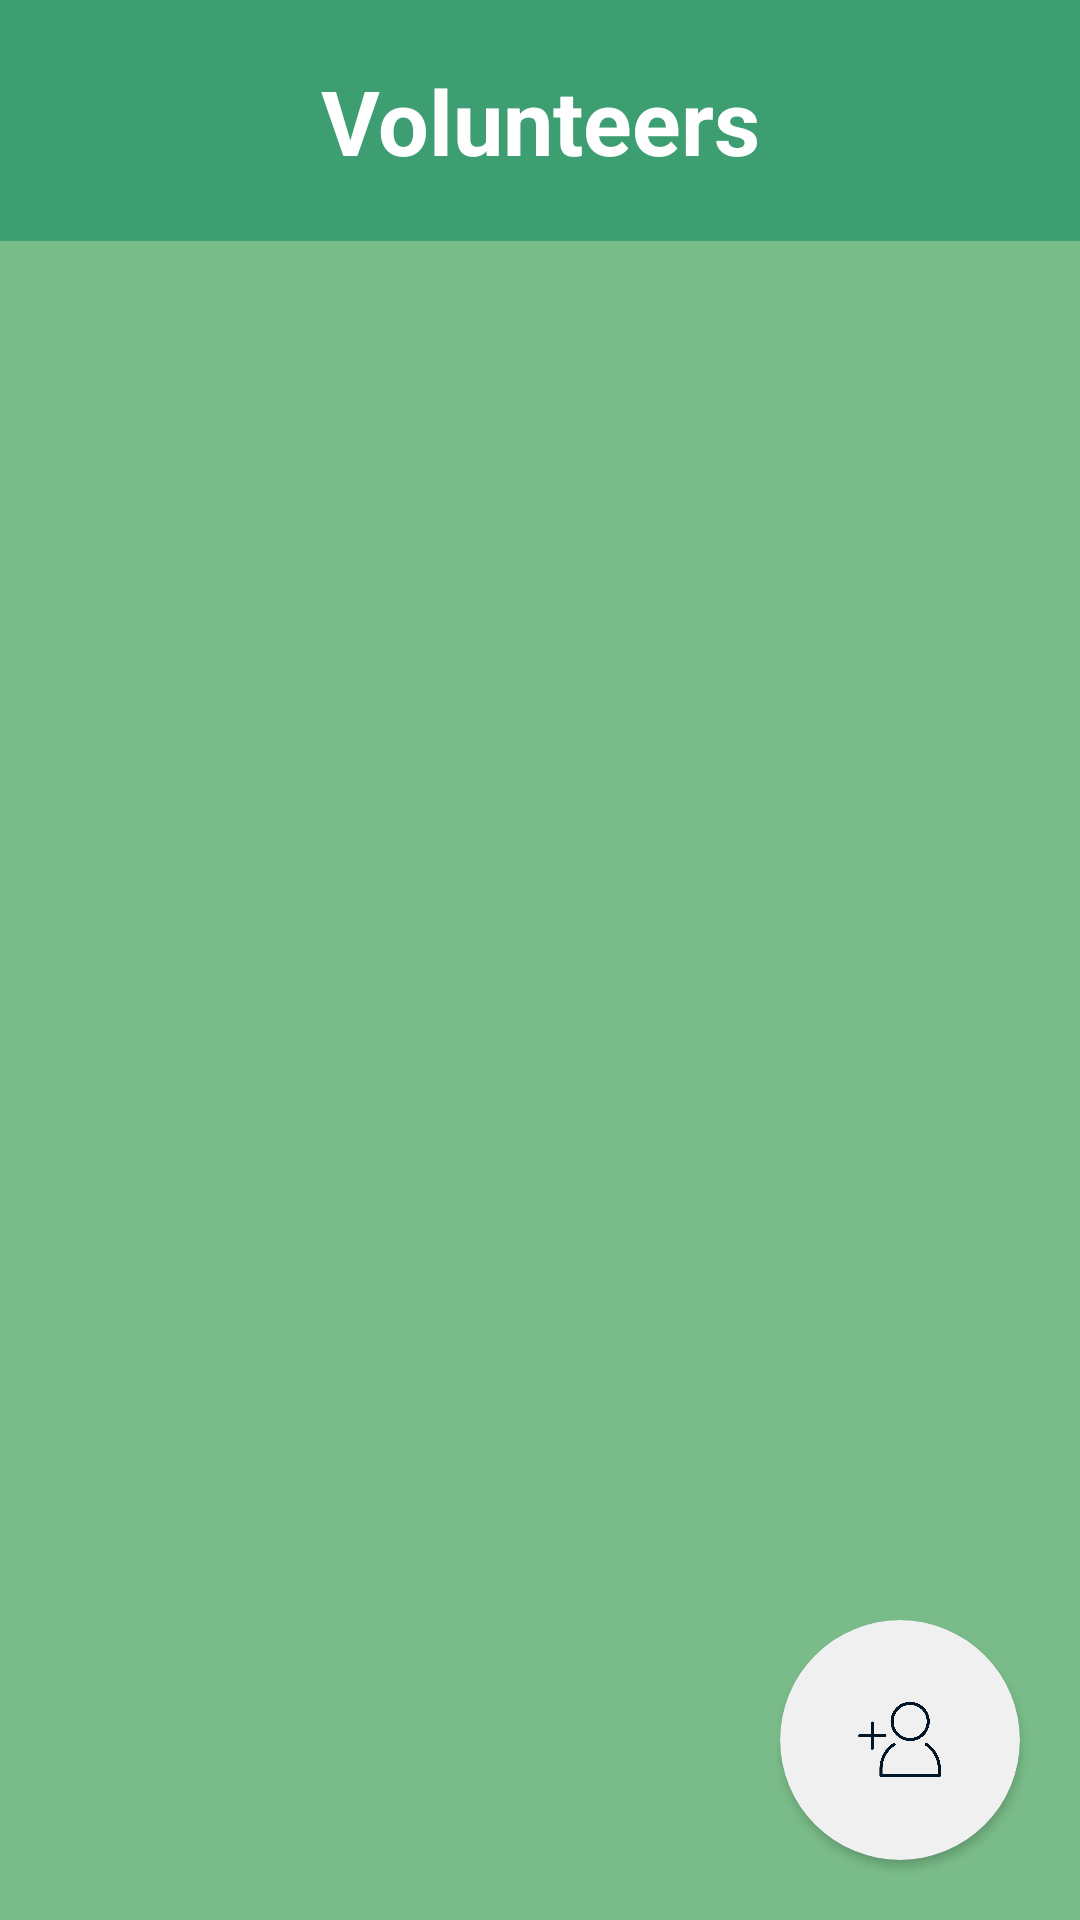

Here is an Android app screen rendered from its layout file. Give the layout XML and the strings, colors and styles it references.
<!-- AndroidManifest.xml: application theme Theme.AnimalCare -->
<!-- res/layout/activity_volunteers_list.xml -->
<?xml version="1.0" encoding="utf-8"?>
<androidx.constraintlayout.widget.ConstraintLayout xmlns:android="http://schemas.android.com/apk/res/android"
    xmlns:app="http://schemas.android.com/apk/res-auto"
    xmlns:tools="http://schemas.android.com/tools"
    android:layout_width="match_parent"
    android:layout_height="match_parent"
    android:background="@color/color_schema_background_2"
    tools:context=".CRUD.VolunteersListActivity">

    <TextView
        android:id="@+id/activity_volunteers_list_tv_title"
        android:layout_width="match_parent"
        android:layout_height="wrap_content"

        android:background="@color/color_schema_light_transparent"
        android:gravity="center"
        android:padding="20dp"
        android:text="@string/volunteers"
        android:textColor="@color/white"
        android:textSize="30sp"
        android:textStyle="bold"
        app:layout_constraintBottom_toBottomOf="parent"
        app:layout_constraintTop_toTopOf="parent"
        app:layout_constraintVertical_bias="0" />

    <androidx.recyclerview.widget.RecyclerView
        android:id="@+id/activity_volunteers_list_rv"
        android:layout_width="match_parent"
        android:layout_height="wrap_content"

        app:layout_constraintBottom_toBottomOf="parent"
        app:layout_constraintTop_toBottomOf="@+id/activity_volunteers_list_tv_title"
        app:layout_constraintVertical_bias="0" />

    <androidx.cardview.widget.CardView
        android:layout_width="80dp"
        android:layout_height="80dp"
        android:layout_marginRight="20dp"
        android:layout_marginBottom="20dp"
        app:cardCornerRadius="60dp"

        android:backgroundTint="#F0F0F0"
        app:layout_constraintBottom_toBottomOf="parent"
        app:layout_constraintEnd_toEndOf="parent"
        app:layout_constraintHorizontal_bias="1.0"
        app:layout_constraintStart_toStartOf="parent"
        app:layout_constraintTop_toBottomOf="@+id/activity_volunteers_list_rv"
        app:layout_constraintVertical_bias="1.0"
        android:layout_marginEnd="20dp">

        <ImageView
            android:id="@+id/activity_volunteers_list_img_add"
            android:layout_width="55dp"
            android:layout_height="55dp"
            android:layout_gravity="center"
            android:src="@drawable/add_volunteer" />
    </androidx.cardview.widget.CardView>

</androidx.constraintlayout.widget.ConstraintLayout>
<!-- resources referenced by this layout -->
<resources>
  <color name="color_schema_background_2">#79BC89</color>
  <color name="color_schema_light_transparent">#8003815A</color>
  <color name="white">#FFFFFFFF</color>
  <!-- drawable add_volunteer: png bitmap (drawable, 59454 bytes) -->
  <string name="volunteers">Volunteers</string>
  <style name="Theme.AnimalCare" parent="Theme.MaterialComponents.DayNight.DarkActionBar">
          
          <item name="colorPrimary">@color/color_schema_main</item>
          <item name="colorPrimaryVariant">@color/color_schema_main</item>
          <item name="colorOnPrimary">@color/white</item>
          
          <item name="colorSecondary">@color/color_schema_light</item>
          <item name="colorSecondaryVariant">@color/color_schema_light</item>
          <item name="colorOnSecondary">@color/black</item>
          
          <item name="android:statusBarColor" tools:targetApi="l">?attr/colorPrimaryVariant</item>
          
          <item name="windowNoTitle">true</item>
          <item name="colorAccent">@color/color_schema_main</item>
      </style>
  <color name="color_schema_main">#024E36</color>
  <color name="color_schema_light">#03815A</color>
  <color name="black">#FF000000</color>
</resources>
